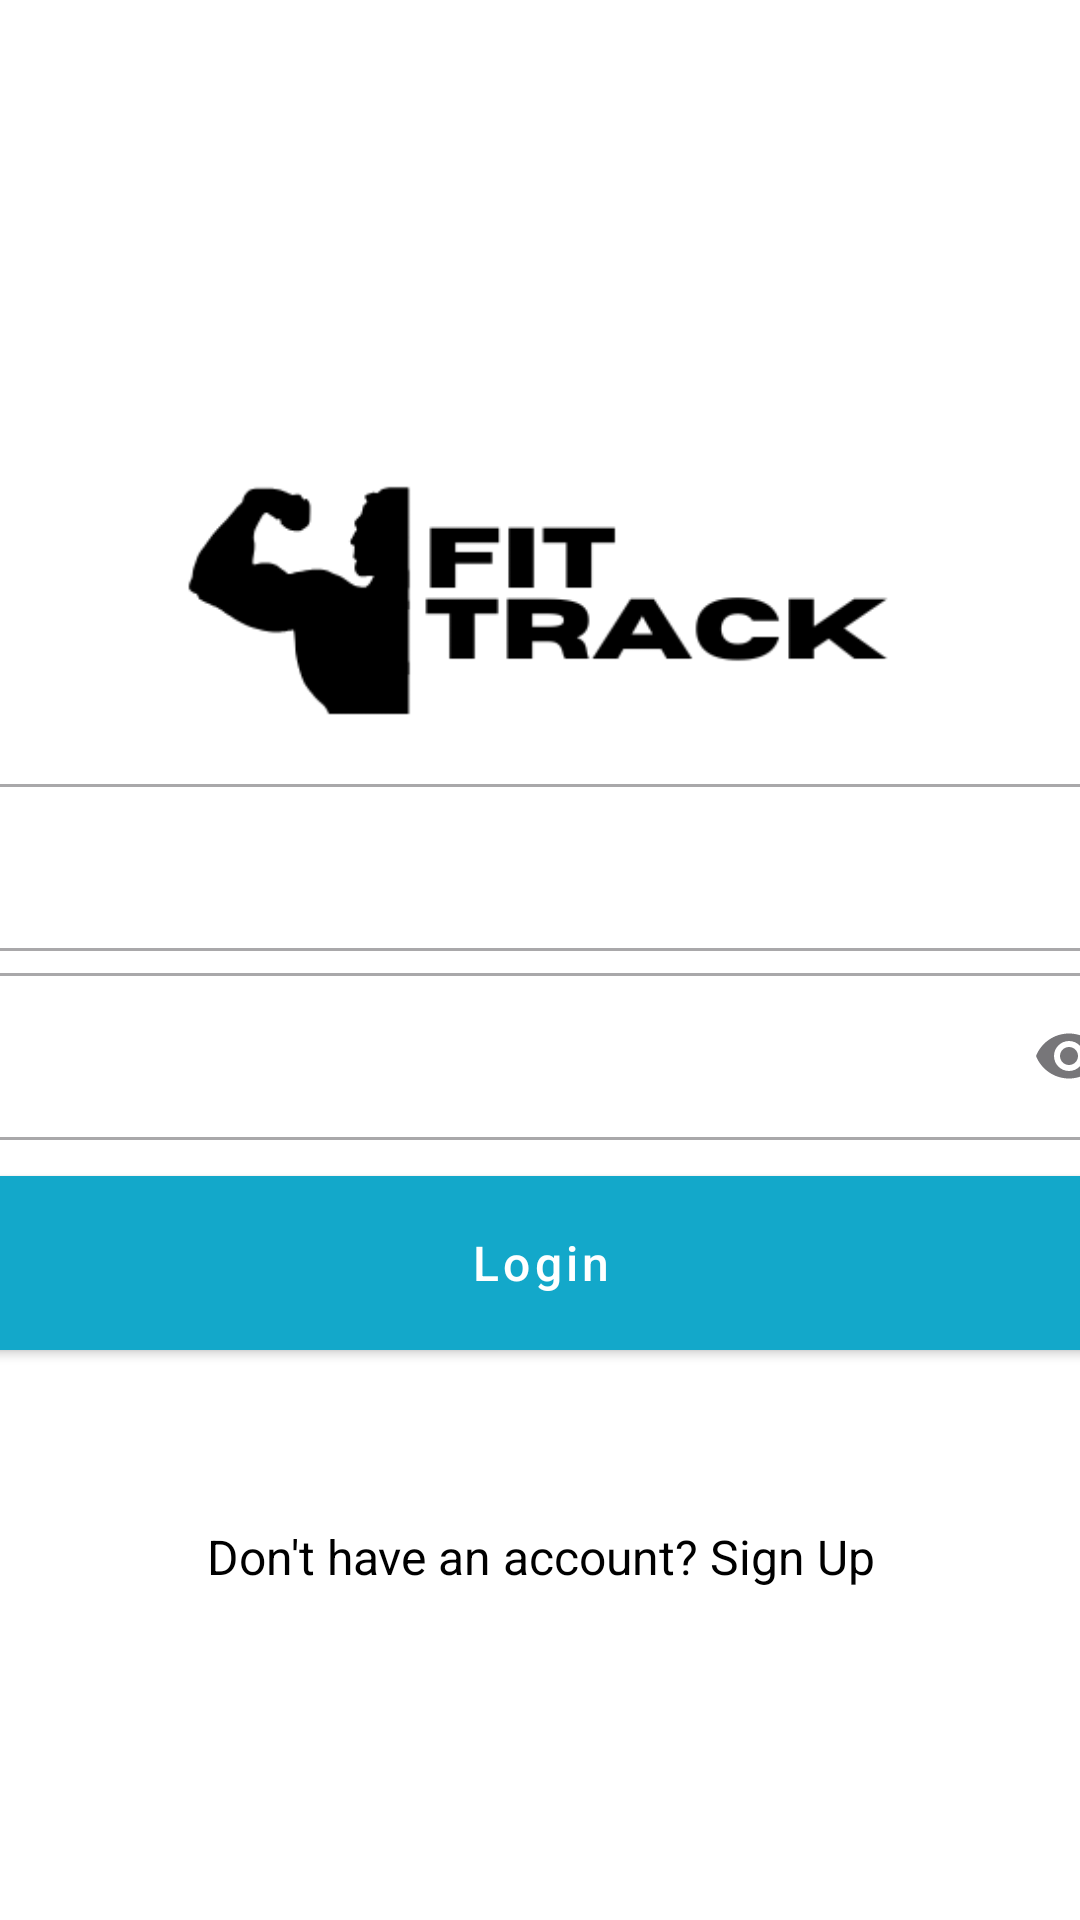

Write the Android layout XML for this screen, with the resource values it uses.
<!-- AndroidManifest.xml: application theme Theme.FitTrack -->
<!-- res/layout/activity_login.xml -->
<?xml version="1.0" encoding="utf-8"?>
<androidx.constraintlayout.widget.ConstraintLayout xmlns:android="http://schemas.android.com/apk/res/android"
    xmlns:app="http://schemas.android.com/apk/res-auto"
    xmlns:tools="http://schemas.android.com/tools"
    android:id="@+id/main"
    android:layout_width="match_parent"
    android:layout_height="match_parent"
    android:background="#ffffff"
    tools:context=".Login">

    <ImageView
        android:id="@+id/logo"
        android:layout_width="290dp"
        android:layout_height="263dp"
        android:contentDescription="@string/app_logo"
        android:src="@drawable/fit_track_logo"
        app:layout_constraintBottom_toBottomOf="parent"
        app:layout_constraintEnd_toEndOf="parent"
        app:layout_constraintStart_toStartOf="parent"
        app:layout_constraintTop_toTopOf="parent"
        app:layout_constraintVertical_bias="0.183" />

    <com.google.android.material.textfield.TextInputLayout
        android:id="@+id/passwordLayout"
        style="@style/Widget.MaterialComponents.TextInputLayout.OutlinedBox"
        android:layout_width="400dp"
        android:layout_height="wrap_content"
        app:endIconMode="password_toggle"
        app:layout_constraintBottom_toBottomOf="parent"
        app:layout_constraintEnd_toEndOf="parent"

        app:layout_constraintStart_toStartOf="parent"
        app:layout_constraintTop_toTopOf="parent"
        app:layout_constraintVertical_bias="0.551"
        app:startIconDrawable="@drawable/password_24px">

        <com.google.android.material.textfield.TextInputEditText
            android:id="@+id/passwordInput"
            android:layout_width="match_parent"
            android:layout_height="wrap_content"
            android:inputType="textPassword" />
    </com.google.android.material.textfield.TextInputLayout>

    <com.google.android.material.button.MaterialButton
        android:id="@+id/loginButton"
        style="@style/Widget.MaterialComponents.Button"
        android:layout_width="400dp"
        android:layout_height="70dp"
        android:layout_marginTop="24dp"
        android:backgroundTint="#13a8ca"
        android:text="@string/login"
        android:textAllCaps="false"
        android:textSize="16sp"
        app:cornerRadius="8dp"
        app:layout_constraintBottom_toBottomOf="parent"
        app:layout_constraintEnd_toEndOf="parent"
        app:layout_constraintStart_toStartOf="parent"
        app:layout_constraintTop_toTopOf="parent"
        app:layout_constraintVertical_bias="0.663" />

    <TextView
        android:id="@+id/signUp"
        android:layout_width="wrap_content"
        android:layout_height="wrap_content"
        android:layout_marginTop="52dp"
        android:clickable="true"
        android:focusable="true"
        android:text="@string/dont_have_an_account_sign_up"
        android:textColor="@color/black"
        android:textSize="16sp"
        app:layout_constraintEnd_toEndOf="parent"
        app:layout_constraintHorizontal_bias="0.502"
        app:layout_constraintStart_toStartOf="parent"
        app:layout_constraintTop_toBottomOf="@id/loginButton" />

    <com.google.android.material.textfield.TextInputLayout
        android:id="@+id/emailLayout"
        style="@style/Widget.MaterialComponents.TextInputLayout.OutlinedBox"
        android:layout_width="400dp"
        android:layout_height="wrap_content"
        app:layout_constraintBottom_toBottomOf="parent"
        app:layout_constraintEnd_toEndOf="parent"

        app:layout_constraintStart_toStartOf="parent"
        app:layout_constraintTop_toTopOf="parent"
        app:layout_constraintVertical_bias="0.442"
        app:startIconDrawable="@drawable/mail_24px">

        <com.google.android.material.textfield.TextInputEditText
            android:id="@+id/emailInput"
            android:layout_width="match_parent"
            android:layout_height="wrap_content"
            android:inputType="textEmailAddress" />
    </com.google.android.material.textfield.TextInputLayout>


</androidx.constraintlayout.widget.ConstraintLayout>
<!-- resources referenced by this layout -->
<resources>
  <color name="black">#FF000000</color>
  <!-- drawable fit_track_logo: png bitmap (drawable, 7536 bytes) -->
  <string name="app_logo">Fit Track Logo</string>
  <string name="dont_have_an_account_sign_up">Don\'t have an account? Sign Up</string>
  <string name="login">Login</string>
  <style name="Theme.FitTrack" parent="Base.Theme.FitTrack">
          <item name="boxStrokeColor">#13a8ca</item> 
          <item name="hintTextColor">#c7c1c1</item> 
      </style>
  <style name="Base.Theme.FitTrack" parent="Theme.Material3.DayNight">
          
          
          <item name="colorPrimary">#13a8ca</item>
          <item name="colorAccent">#c7c1c1</item>
          <item name="colorPrimaryVariant">#13a8ca</item>
      </style>
</resources>
